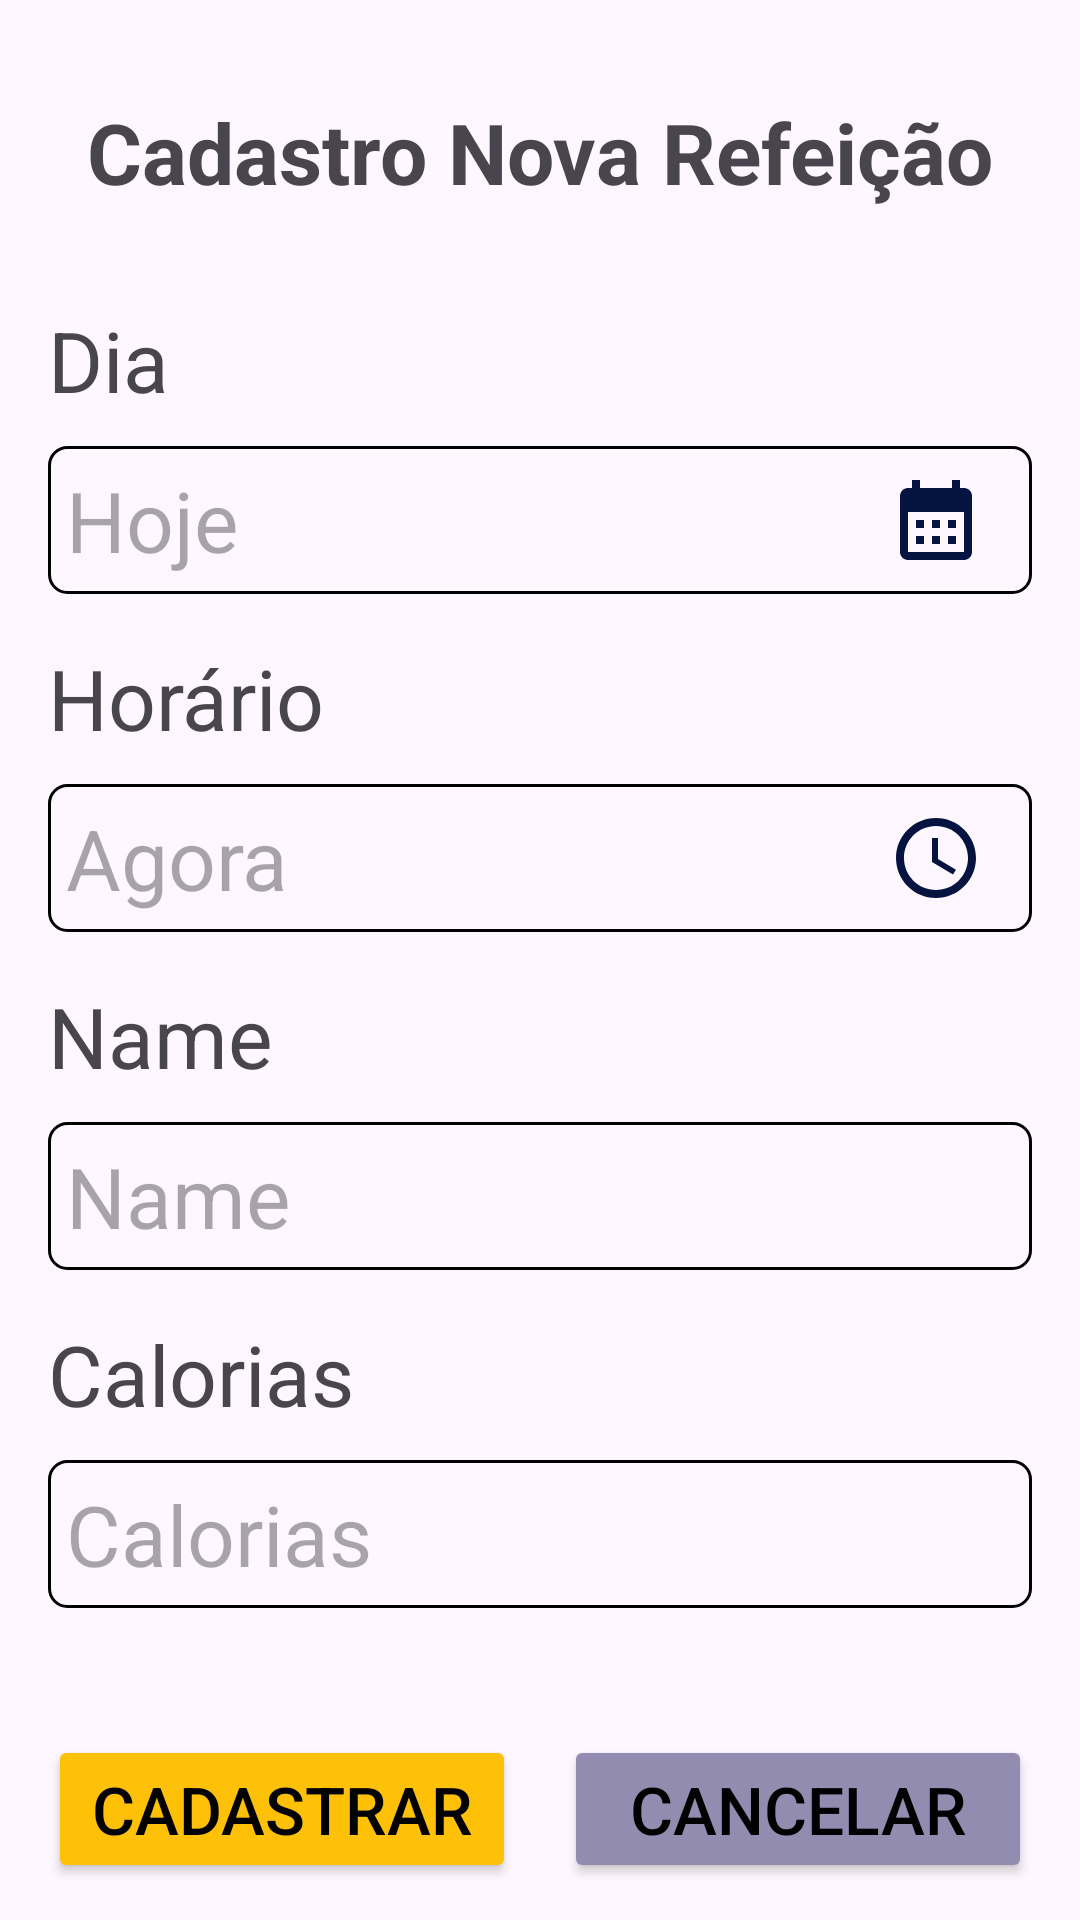

Reconstruct the res/layout file that produces this screen, plus the resources it refers to.
<!-- AndroidManifest.xml: application theme Theme.TesteGringo -->
<!-- res/layout/activity_entry_register.xml -->
<?xml version="1.0" encoding="utf-8"?>
<androidx.constraintlayout.widget.ConstraintLayout xmlns:android="http://schemas.android.com/apk/res/android"
    xmlns:app="http://schemas.android.com/apk/res-auto"
    xmlns:tools="http://schemas.android.com/tools"
    android:id="@+id/main"
    android:layout_width="match_parent"
    android:layout_height="match_parent"
    tools:context=".EntryRegisterActivity">

    <TextView
        android:id="@+id/title_food_txt"
        android:layout_width="wrap_content"
        android:layout_height="wrap_content"
        android:text="@string/title_register_food"
        android:textSize="@dimen/font_size_m"
        android:textStyle="bold"
        app:layout_constraintStart_toStartOf="parent"
        app:layout_constraintEnd_toEndOf="parent"
        app:layout_constraintTop_toTopOf="parent"
        android:layout_marginTop="32dp"
        android:layout_marginBottom="32dp"/>


    <TextView
        android:id="@+id/date_label"
        android:layout_width="wrap_content"
        android:layout_height="wrap_content"
        android:layout_marginStart="16dp"
        android:text="@string/day_label"
        android:textSize="@dimen/font_size_m"
        app:layout_constraintStart_toStartOf="parent"
        app:layout_constraintTop_toBottomOf="@id/title_food_txt"
        android:layout_marginTop="32dp"/>

    <EditText
        android:id="@+id/date_txt"
        android:layout_width="match_parent"
        android:layout_height="wrap_content"
        android:inputType="date"
        android:textSize="@dimen/font_size_m"
        app:layout_constraintTop_toBottomOf="@id/date_label"
        app:layout_constraintStart_toStartOf="parent"
        app:layout_constraintEnd_toEndOf="parent"
        android:layout_marginTop="10dp"
        android:layout_marginLeft="16dp"
        android:layout_marginRight="16dp"
        android:background="@drawable/border_component"
        android:hint="@string/today_label"
        android:textColor="@color/black"
        android:padding="6dp"
        android:enabled="false"
        />

    <ImageButton
        android:id="@+id/date_btn"
        android:layout_width="32dp"
        android:layout_height="32dp"
        android:background="@drawable/baseline_calendar_month_24"
        app:layout_constraintEnd_toEndOf="@id/date_txt"
        app:layout_constraintBottom_toBottomOf="@id/date_txt"
        app:layout_constraintTop_toTopOf="@id/date_txt"
        android:layout_marginRight="16dp"/>

    <TextView
        android:id="@+id/time_label"
        android:layout_width="wrap_content"
        android:layout_height="wrap_content"
        android:layout_marginStart="16dp"
        android:text="@string/time_label"
        android:textSize="@dimen/font_size_m"
        app:layout_constraintStart_toStartOf="parent"
        app:layout_constraintTop_toBottomOf="@id/date_txt"
        android:layout_marginTop="16dp"/>

    <EditText
        android:id="@+id/time_txt"
        android:layout_width="match_parent"
        android:layout_height="wrap_content"
        android:inputType="time"
        android:textSize="@dimen/font_size_m"
        app:layout_constraintTop_toBottomOf="@id/time_label"
        app:layout_constraintStart_toStartOf="parent"
        app:layout_constraintEnd_toEndOf="parent"
        android:layout_marginTop="10dp"
        android:layout_marginLeft="16dp"
        android:layout_marginRight="16dp"
        android:background="@drawable/border_component"
        android:hint="@string/now_label"
        android:textColor="@color/black"
        android:padding="6dp"
        android:enabled="false"/>

    <ImageButton
        android:id="@+id/time_btn"
        android:layout_width="32dp"
        android:layout_height="32dp"
        android:background="@drawable/baseline_access_time_24"
        app:layout_constraintEnd_toEndOf="@id/time_txt"
        app:layout_constraintBottom_toBottomOf="@id/time_txt"
        app:layout_constraintTop_toTopOf="@id/time_txt"
        android:layout_marginRight="16dp"/>

    <TextView
        android:id="@+id/name_label"
        android:layout_width="wrap_content"
        android:layout_height="wrap_content"
        android:layout_marginStart="16dp"
        android:text="@string/name_label"
        android:textSize="@dimen/font_size_m"
        app:layout_constraintStart_toStartOf="parent"
        app:layout_constraintTop_toBottomOf="@id/time_txt"
        android:layout_marginTop="16dp"/>

    <EditText
        android:id="@+id/name_txt"
        android:layout_width="match_parent"
        android:layout_height="wrap_content"
        android:inputType="textPersonName"
        android:textSize="@dimen/font_size_m"
        app:layout_constraintTop_toBottomOf="@id/name_label"
        app:layout_constraintStart_toStartOf="parent"
        app:layout_constraintEnd_toEndOf="parent"
        android:layout_marginTop="10dp"
        android:layout_marginLeft="16dp"
        android:layout_marginRight="16dp"
        android:background="@drawable/border_component"
        android:hint="@string/name_label"
        android:textColor="@color/black"
        android:padding="6dp"/>

    <TextView
        android:id="@+id/calories_label"
        android:layout_width="wrap_content"
        android:layout_height="wrap_content"
        android:layout_marginStart="16dp"
        android:text="@string/calories_label"
        android:textSize="@dimen/font_size_m"
        app:layout_constraintStart_toStartOf="parent"
        app:layout_constraintTop_toBottomOf="@id/name_txt"
        android:layout_marginTop="16dp"/>

    <EditText
        android:id="@+id/calories_txt"
        android:layout_width="match_parent"
        android:layout_height="wrap_content"
        android:inputType="number"
        android:textSize="@dimen/font_size_m"
        app:layout_constraintTop_toBottomOf="@id/calories_label"
        app:layout_constraintStart_toStartOf="parent"
        app:layout_constraintEnd_toEndOf="parent"
        android:layout_marginTop="10dp"
        android:layout_marginLeft="16dp"
        android:layout_marginRight="16dp"
        android:background="@drawable/border_component"
        android:hint="@string/calories_label"
        android:textColor="@color/black"
        android:padding="6dp"/>


    <Button
        android:id="@+id/regist_btn"
        android:layout_width="0dp"
        android:layout_height="wrap_content"
        android:layout_marginLeft="16dp"
        android:layout_marginTop="30dp"
        android:layout_marginRight="8dp"
        android:text="@string/register_btn"
        android:textSize="@dimen/btn_size"
        app:layout_constraintEnd_toStartOf="@id/cancelar_btn"
        app:layout_constraintStart_toStartOf="parent"
        app:layout_constraintTop_toBottomOf="@id/calories_txt"
        app:layout_constraintBottom_toBottomOf="parent"
        app:layout_constraintVertical_chainStyle="spread_inside"
        android:backgroundTint="@color/color_btn"
        android:textColor="@color/black"
        app:cornerRadius="0dp"/>


    <Button
        android:id="@+id/cancelar_btn"
        android:layout_width="0dp"
        android:layout_height="wrap_content"
        android:layout_marginLeft="8dp"
        android:layout_marginRight="16dp"
        android:text="@string/cancel_btn"
        android:textSize="@dimen/btn_size"
        app:layout_constraintStart_toEndOf="@id/regist_btn"
        app:layout_constraintTop_toTopOf="@id/regist_btn"
        app:layout_constraintBottom_toBottomOf="@id/regist_btn"
        app:layout_constraintEnd_toEndOf="parent"
        android:backgroundTint="@color/material_dynamic_tertiary60"
        android:textColor="@color/black"
        app:cornerRadius="0dp"/>


</androidx.constraintlayout.widget.ConstraintLayout>
<!-- resources referenced by this layout -->
<resources>
  <color name="black">#FF000000</color>
  <color name="color_btn">#FFC107</color>
  <dimen name="btn_size">22sp</dimen>
  <dimen name="font_size_m">28sp</dimen>
  <!-- drawable baseline_access_time_24 (drawable) -->
  <vector xmlns:android="http://schemas.android.com/apk/res/android" android:height="24dp" android:tint="#051340" android:viewportHeight="24" android:viewportWidth="24" android:width="24dp">
        
      <path android:fillColor="@android:color/white" android:pathData="M11.99,2C6.47,2 2,6.48 2,12s4.47,10 9.99,10C17.52,22 22,17.52 22,12S17.52,2 11.99,2zM12,20c-4.42,0 -8,-3.58 -8,-8s3.58,-8 8,-8 8,3.58 8,8 -3.58,8 -8,8z"/>
        
      <path android:fillColor="@android:color/white" android:pathData="M12.5,7H11v6l5.25,3.15 0.75,-1.23 -4.5,-2.67z"/>
      
  </vector>
  <!-- drawable baseline_calendar_month_24 (drawable) -->
  <vector xmlns:android="http://schemas.android.com/apk/res/android" android:height="24dp" android:tint="#051340" android:viewportHeight="24" android:viewportWidth="24" android:width="24dp">
        
      <path android:fillColor="@android:color/white" android:pathData="M19,4h-1V2h-2v2H8V2H6v2H5C3.89,4 3.01,4.9 3.01,6L3,20c0,1.1 0.89,2 2,2h14c1.1,0 2,-0.9 2,-2V6C21,4.9 20.1,4 19,4zM19,20H5V10h14V20zM9,14H7v-2h2V14zM13,14h-2v-2h2V14zM17,14h-2v-2h2V14zM9,18H7v-2h2V18zM13,18h-2v-2h2V18zM17,18h-2v-2h2V18z"/>
      
  </vector>
  <!-- drawable border_component (drawable) -->
  <shape xmlns:android="http://schemas.android.com/apk/res/android">
  
      <stroke
          android:width="1dp"
          android:color="@color/black" />
  
      <corners
          android:topLeftRadius="6dp"
          android:bottomLeftRadius="6dp"
          android:topRightRadius="6dp"
          android:bottomRightRadius="6dp"
          ></corners>
  
  </shape>
  <string name="calories_label">Calorias</string>
  <string name="cancel_btn">Cancelar</string>
  <string name="day_label">Dia</string>
  <string name="name_label">Name</string>
  <string name="now_label">Agora</string>
  <string name="register_btn">Cadastrar</string>
  <string name="time_label">Horário</string>
  <string name="title_register_food">Cadastro Nova Refeição</string>
  <string name="today_label">Hoje</string>
  <style name="Theme.TesteGringo" parent="Base.Theme.TesteGringo" />
  <style name="Base.Theme.TesteGringo" parent="Theme.Material3.DayNight.NoActionBar">
          
          
      </style>
</resources>
